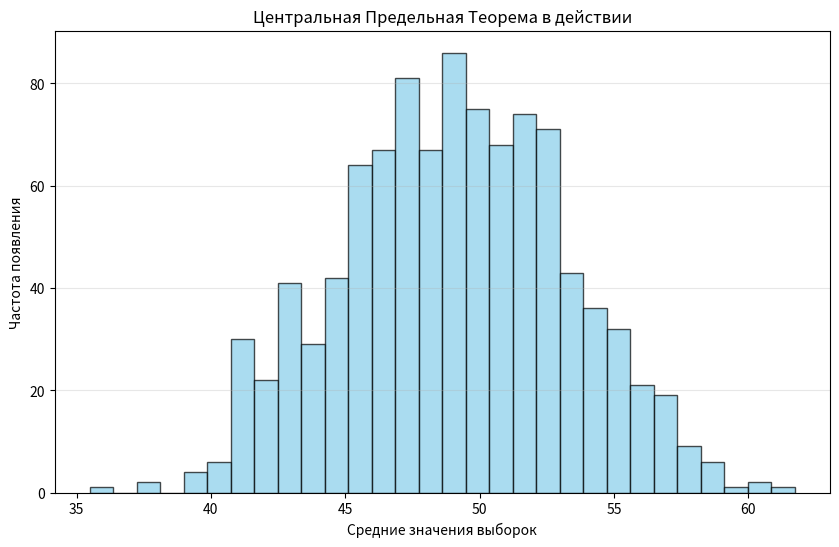

Here is the Python script that generated this plot:
import numpy as np
import matplotlib.pyplot as plt

# 1. Создаем "Хаос": Генерируем 10,000 абсолютно случайных чисел от 0 до 100
# Это как если бы 10,000 человек выкрикивали случайные числа.
data = np.random.randint(0, 100, 10000)

# 2. Магия ЦПТ: Берем 1000 выборок по 50 чисел и считаем их среднее значение
means = [np.mean(np.random.choice(data, 50)) for _ in range(1000)]

# 3. Визуализируем результат
plt.figure(figsize=(10, 6))
plt.hist(means, bins=30, color='skyblue', edgecolor='black', alpha=0.7)
plt.title("Центральная Предельная Теорема в действии")
plt.xlabel("Средние значения выборок")
plt.ylabel("Частота появления")
plt.grid(axis='y', alpha=0.3)
plt.show()
